Photos from the image-classification dataset "dataset" in the GitHub repository CamisaoLucas/classification_model. Its 4 classes are: bioclastic grainstone, mudstone, oolite, wackestone.

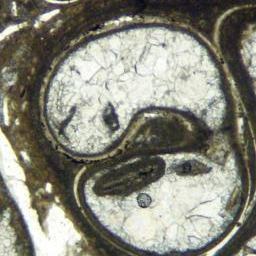
Label: wackestone

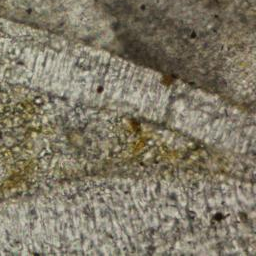
Label: bioclastic grainstone

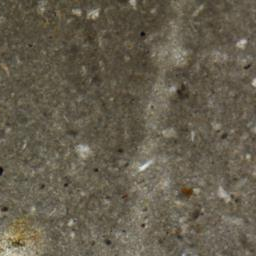
Label: mudstone

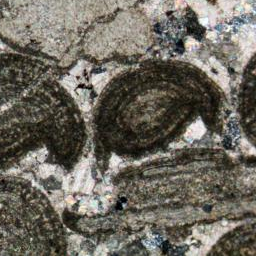
Label: oolite

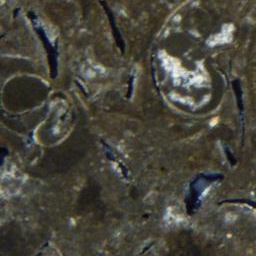
Label: wackestone

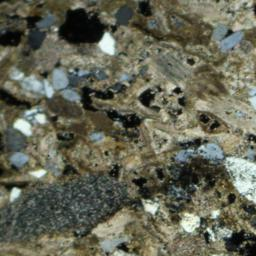
Label: bioclastic grainstone
